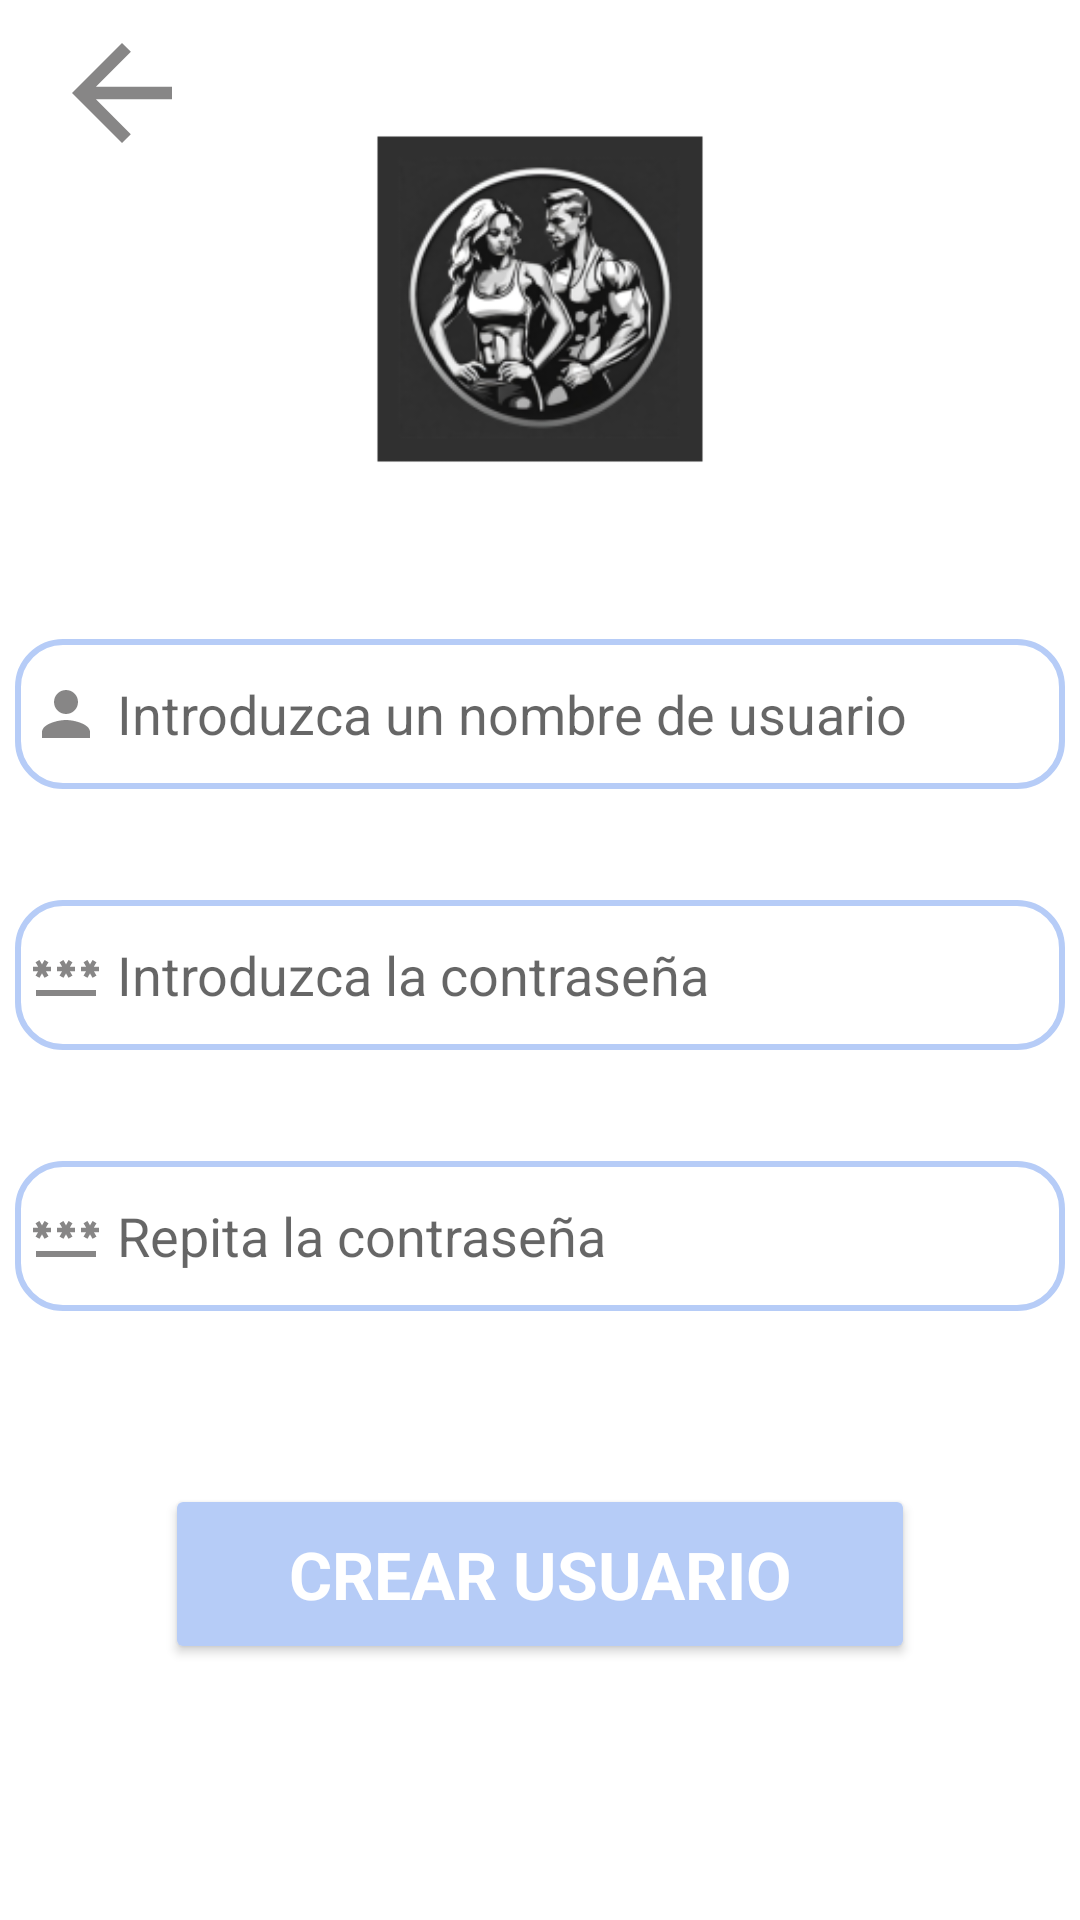

Android layout source for this screen:
<!-- AndroidManifest.xml: application theme Theme.FITTraining -->
<!-- res/layout/activity_nuevo_usuario.xml -->
<?xml version="1.0" encoding="utf-8"?>
<androidx.constraintlayout.widget.ConstraintLayout xmlns:android="http://schemas.android.com/apk/res/android"
    xmlns:app="http://schemas.android.com/apk/res-auto"
    xmlns:tools="http://schemas.android.com/tools"
    android:id="@+id/main"
    android:layout_width="match_parent"
    android:layout_height="match_parent"
    tools:context=".NuevoUsuario">

    
    <ImageView
        android:id="@+id/iv_atras"
        android:layout_width="wrap_content"
        android:layout_height="wrap_content"
        android:contentDescription="@string/back"
        android:src="@drawable/volver_atras"
        app:layout_constraintBottom_toBottomOf="parent"
        app:layout_constraintEnd_toEndOf="parent"
        app:layout_constraintStart_toStartOf="parent"
        app:layout_constraintTop_toTopOf="parent"
        app:layout_constraintVertical_bias="0.01"
        app:layout_constraintHorizontal_bias="0.05"
        />

    <ImageView
        android:id="@+id/iv_logo"
        android:layout_width="150dp"
        android:layout_height="150dp"
        android:contentDescription="TODO"
        android:src="@drawable/logo_app"
        app:layout_constraintBottom_toBottomOf="parent"
        app:layout_constraintEnd_toEndOf="parent"
        app:layout_constraintStart_toStartOf="parent"
        app:layout_constraintTop_toTopOf="parent"
        app:layout_constraintVertical_bias="0.05" />


    <EditText
        android:id="@+id/et_nombre"
        android:layout_width="350dp"
        android:layout_height="50dp"
        android:layout_gravity="center"
        android:layout_marginTop="10dp"
        android:background="@drawable/edittext"
        android:drawableStart="@drawable/nombre_usuario"
        android:drawablePadding="5dp"
        android:hint="@string/write_username"
        android:textAllCaps="true"
        android:padding="5dp"
        android:maxLines="1"
        android:singleLine="true"
        app:layout_constraintBottom_toBottomOf="parent"
        app:layout_constraintEnd_toEndOf="parent"
        app:layout_constraintStart_toStartOf="parent"
        app:layout_constraintTop_toTopOf="parent"
        app:layout_constraintVertical_bias="0.35"

        />

    <EditText
        android:id="@+id/et_contrasenya"
        android:layout_width="350dp"
        android:layout_height="50dp"
        android:layout_gravity="center"
        android:layout_marginTop="10dp"
        android:background="@drawable/edittext"
        android:drawableStart="@drawable/contrasenya"
        android:drawablePadding="5dp"
        android:hint="@string/write_password"
        android:inputType="textPassword"
        android:padding="5dp"
        android:maxLines="1"
        android:singleLine="true"
        app:layout_constraintBottom_toBottomOf="parent"
        app:layout_constraintEnd_toEndOf="parent"
        app:layout_constraintStart_toStartOf="parent"
        app:layout_constraintTop_toTopOf="parent"
        app:layout_constraintVertical_bias="0.50" />


    <EditText
        android:id="@+id/et_contrasenya2"
        android:layout_width="350dp"
        android:layout_height="50dp"
        android:layout_gravity="center"
        android:layout_marginTop="10dp"
        android:background="@drawable/edittext"
        android:drawableStart="@drawable/contrasenya"
        android:drawablePadding="5dp"
        android:hint="@string/repeat_password"
        android:inputType="textPassword"
        android:padding="5dp"
        android:maxLines="1"
        android:singleLine="true"
        app:layout_constraintBottom_toBottomOf="parent"
        app:layout_constraintEnd_toEndOf="parent"
        app:layout_constraintStart_toStartOf="parent"
        app:layout_constraintTop_toTopOf="parent"
        app:layout_constraintVertical_bias="0.65" />

    <Button
        android:id="@+id/bt_crear_usuario"
        android:layout_width="250dp"
        android:layout_height="60dp"
        android:layout_gravity="center"
        android:layout_marginTop="10dp"
        android:text="@string/create_user"
        style="@style/button_nuevo_usuario"
        app:layout_constraintBottom_toBottomOf="parent"
        app:layout_constraintEnd_toEndOf="parent"
        app:layout_constraintStart_toStartOf="parent"
        app:layout_constraintTop_toTopOf="parent"
        app:layout_constraintVertical_bias="0.85" />

</androidx.constraintlayout.widget.ConstraintLayout>
<!-- resources referenced by this layout -->
<resources>
  <!-- drawable contrasenya (drawable) -->
  <vector xmlns:android="http://schemas.android.com/apk/res/android"
      android:width="24dp"
      android:height="24dp"
      android:tint="#878686"
      android:viewportWidth="24"
      android:viewportHeight="24">
  
      <path
          android:fillColor="@android:color/white"
          android:pathData="M2,17h20v2H2V17zM3.15,12.95L4,11.47l0.85,1.48l1.3,-0.75L5.3,10.72H7v-1.5H5.3l0.85,-1.47L4.85,7L4,8.47L3.15,7l-1.3,0.75L2.7,9.22H1v1.5h1.7L1.85,12.2L3.15,12.95zM9.85,12.2l1.3,0.75L12,11.47l0.85,1.48l1.3,-0.75l-0.85,-1.48H15v-1.5h-1.7l0.85,-1.47L12.85,7L12,8.47L11.15,7l-1.3,0.75l0.85,1.47H9v1.5h1.7L9.85,12.2zM23,9.22h-1.7l0.85,-1.47L20.85,7L20,8.47L19.15,7l-1.3,0.75l0.85,1.47H17v1.5h1.7l-0.85,1.48l1.3,0.75L20,11.47l0.85,1.48l1.3,-0.75l-0.85,-1.48H23V9.22z" />
  
  </vector>
  <!-- drawable edittext (drawable) -->
  <?xml version="1.0" encoding="utf-8"?>
  <shape xmlns:android="http://schemas.android.com/apk/res/android"
      android:shape="rectangle">
      <solid android:color="@color/white" />
      <corners android:radius="15dp" />
      <stroke
          android:width="2dp"
          android:color="@color/very_light_blue" />
  
  </shape>
  <!-- drawable logo_app: webp bitmap (drawable, 15198 bytes) -->
  <!-- drawable nombre_usuario (drawable) -->
  <vector xmlns:android="http://schemas.android.com/apk/res/android"
      android:width="24dp"
      android:height="24dp"
      android:tint="#878686"
      android:viewportWidth="24"
      android:viewportHeight="24">
  
      <path
          android:fillColor="@android:color/white"
          android:pathData="M12,12c2.21,0 4,-1.79 4,-4s-1.79,-4 -4,-4 -4,1.79 -4,4 1.79,4 4,4zM12,14c-2.67,0 -8,1.34 -8,4v2h16v-2c0,-2.66 -5.33,-4 -8,-4z" />
  
  </vector>
  <!-- drawable volver_atras (drawable) -->
  <vector xmlns:android="http://schemas.android.com/apk/res/android"
      android:width="50dp"
      android:height="50dp"
      android:autoMirrored="true"
      android:tint="@color/medium_grey"
      android:viewportWidth="24"
      android:viewportHeight="24">
      <path
          android:fillColor="@android:color/white"
          android:pathData="M20,11H7.83l5.59,-5.59L12,4l-8,8 8,8 1.41,-1.41L7.83,13H20v-2z" />
  </vector>
  <string name="back">Atrás</string>
  <string name="create_user">Crear usuario</string>
  <string name="repeat_password">Repita la contraseña</string>
  <string name="write_password">Introduzca la contraseña</string>
  <string name="write_username">Introduzca un nombre de usuario</string>
  <style name="button_nuevo_usuario">
          <item name="android:fontFamily">sans-serif</item>
          <item name="android:textSize">22sp</item>
          <item name="android:textAlignment">center</item>
          <item name="android:textColor">@color/white</item>
          <item name="android:textStyle">bold</item>
          <item name="cornerRadius">15sp</item>
          <item name="backgroundTint">@color/very_light_blue</item>
          <item name="android:textAllCaps">true</item>
      </style>
  <style name="Theme.FITTraining" parent="Theme.MaterialComponents.DayNight.NoActionBar">
          
          <item name="colorPrimary">@color/black</item>
          <item name="colorPrimaryVariant">@color/white</item>
          <item name="colorOnPrimary">@color/white</item>
          
          <item name="colorSecondary">@color/white</item>
          <item name="colorSecondaryVariant">@color/grey</item>
          <item name="colorOnSecondary">@color/black</item>
          
          <item name="android:statusBarColor">?attr/colorPrimaryVariant</item>
          
      </style>
  <color name="white">#FFFFFFFF</color>
  <color name="very_light_blue">#B6CCF7</color>
  <color name="medium_grey">#878686</color>
  <color name="black">#FF000000</color>
  <color name="grey">#dcdcdc</color>
</resources>
